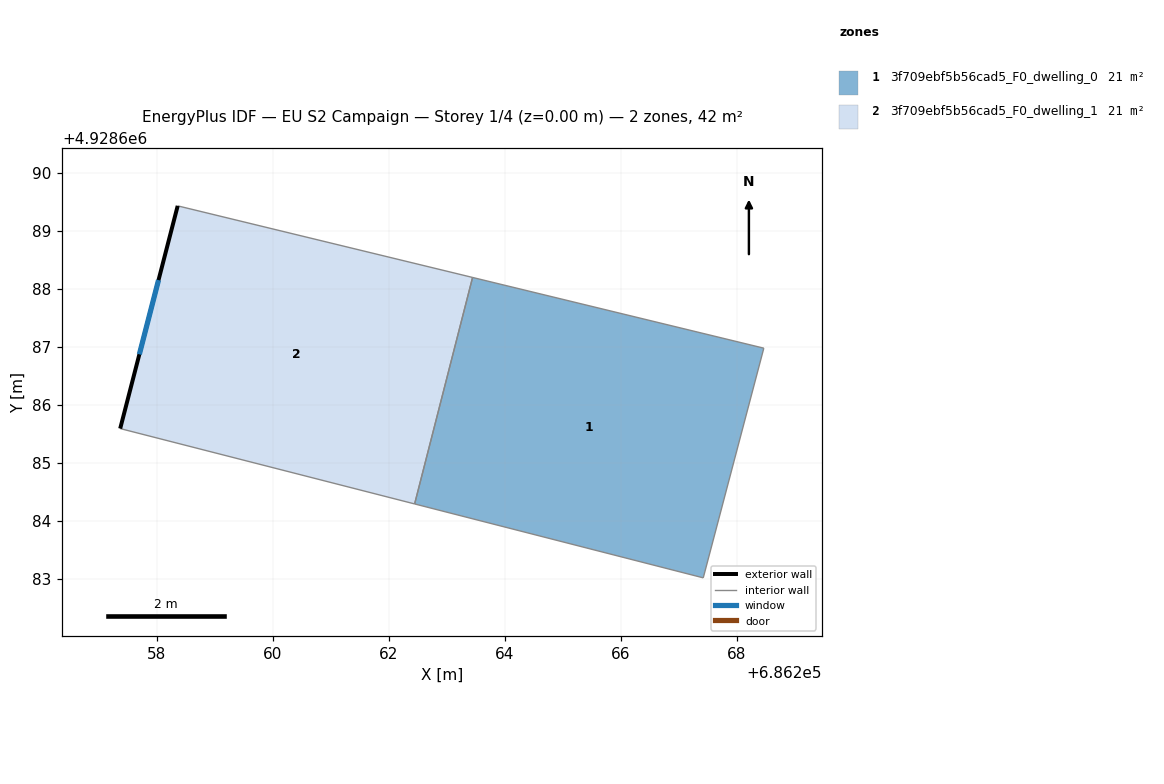
=== STOREY PLAN SPEC (per zone: floor XY polygon, exterior-wall plan segments, windows/doors) ===
zone 1: 3f709ebf5b56cad5_F0_dwelling_0  (20.9 m²)
  floor: (686268.47, 4928686.98) (686267.42, 4928683.02) (686262.45, 4928684.30) (686263.45, 4928688.20)
  interior walls: 4
zone 2: 3f709ebf5b56cad5_F0_dwelling_1  (20.9 m²)
  floor: (686263.45, 4928688.20) (686262.45, 4928684.30) (686257.37, 4928685.59) (686258.36, 4928689.43)
  exterior wall: (686258.36, 4928689.43) – (686257.37, 4928685.59)  [4.0 m]
    window: (686258.03, 4928688.15) – (686257.70, 4928686.87)  [1.3 m²]
  interior walls: 3

=== DERIVED (storey summary) ===
Building: EU S2 Campaign
Storey: 1 of 4  (floor level z = 0.00 m)
Storey gross floor area: 41.8 m²
Zones on this storey: 2
  - 3f709ebf5b56cad5_F0_dwelling_0: floor 20.9 m²
  - 3f709ebf5b56cad5_F0_dwelling_1: floor 20.9 m²; exterior wall 4.0 m (11.9 m²); 1 window(s) 1.3 m²; WWR 11.1%
Zone adjacency: (none detected)